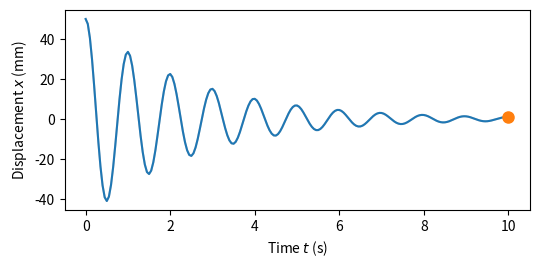

Reproduce this figure in Python.
# Listing 10.9  Animation of a damped mass-spring oscillator
import numpy as np
import matplotlib.pyplot as plt
from matplotlib.animation import FuncAnimation

m, k_s, c = 1.0, 40.0, 0.8        # kg, N/m, N s/m
x0 = 50.0                         # initial displacement, mm
wn = np.sqrt(k_s / m)             # natural frequency, rad/s
zeta = c / (2 * np.sqrt(k_s * m))           # damping ratio
wd = wn * np.sqrt(1 - zeta**2)              # damped freq., rad/s
t = np.linspace(0.0, 10.0, 201)             # s
x = x0 * np.exp(-zeta * wn * t) * (np.cos(wd * t)
     + zeta / np.sqrt(1 - zeta**2) * np.sin(wd * t))   # mm
print(f'zeta = {zeta:.4f}, period = {2 * np.pi / wd:.3f} s')

fig, ax = plt.subplots(figsize=(6.0, 2.6))
ax.plot(t, x, color='lightgray')              # whole history
line, = ax.plot([], [], color='C0')           # grows frame by frame
dot, = ax.plot([], [], 'o', color='C1', ms=8)
ax.set_xlabel('Time $t$ (s)')
ax.set_ylabel('Displacement $x$ (mm)')

def update(n):
    """Draw frame n: the trace up to t[n] and the mass at t[n]."""
    line.set_data(t[:n + 1], x[:n + 1])
    dot.set_data([t[n]], [x[n]])
    return line, dot

ani = FuncAnimation(fig, update, frames=len(t), interval=50,
                    blit=True)
ani.save('oscillator.gif', writer='pillow', fps=20)
print('Saved oscillator.gif with', len(t), 'frames')
plt.show()
